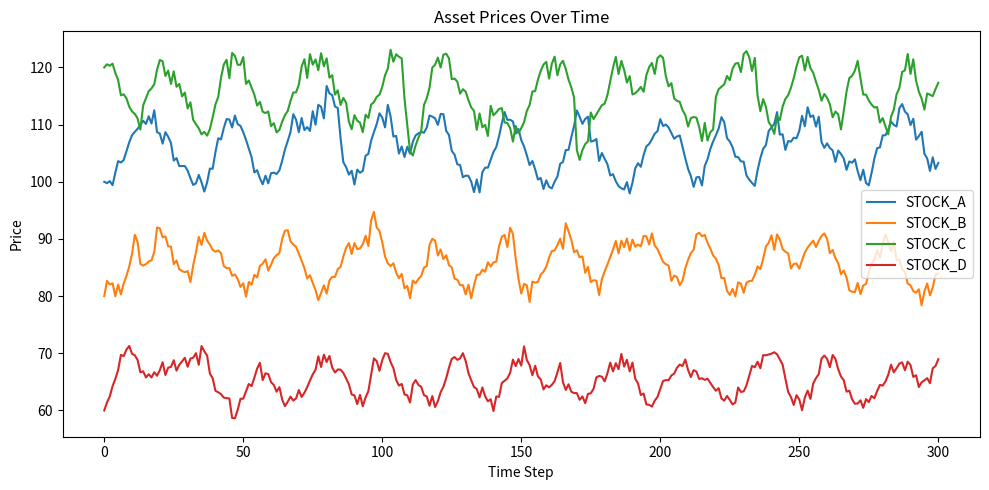
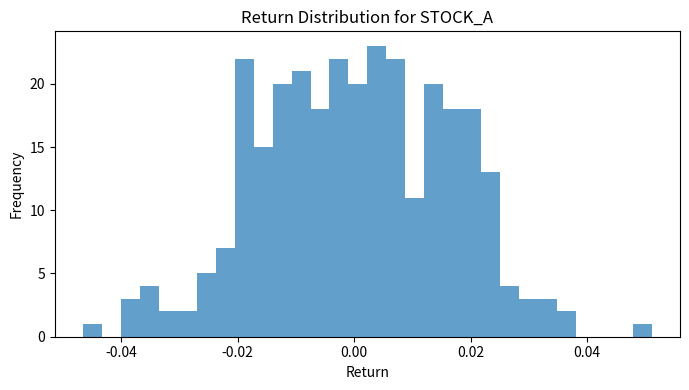
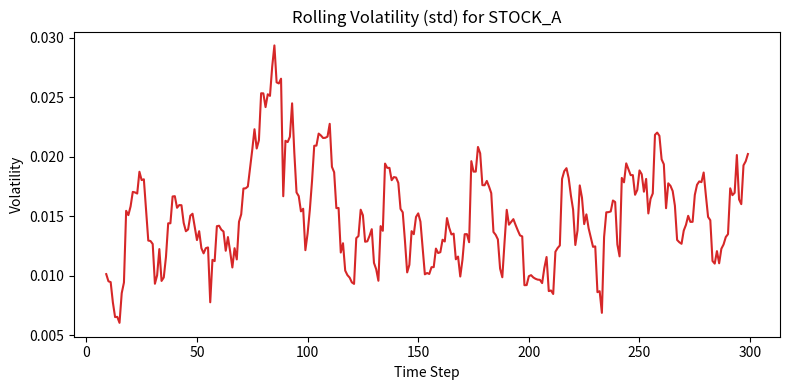
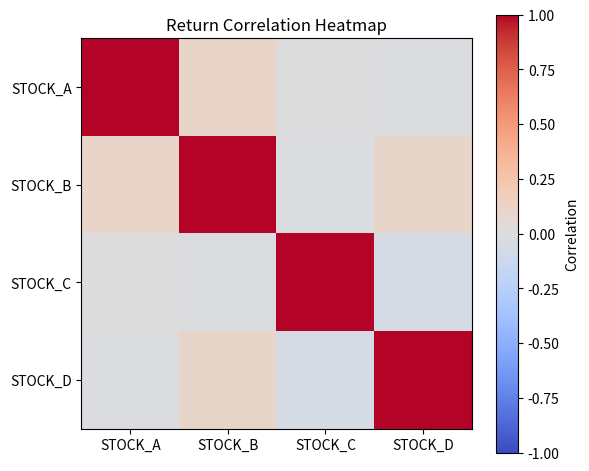
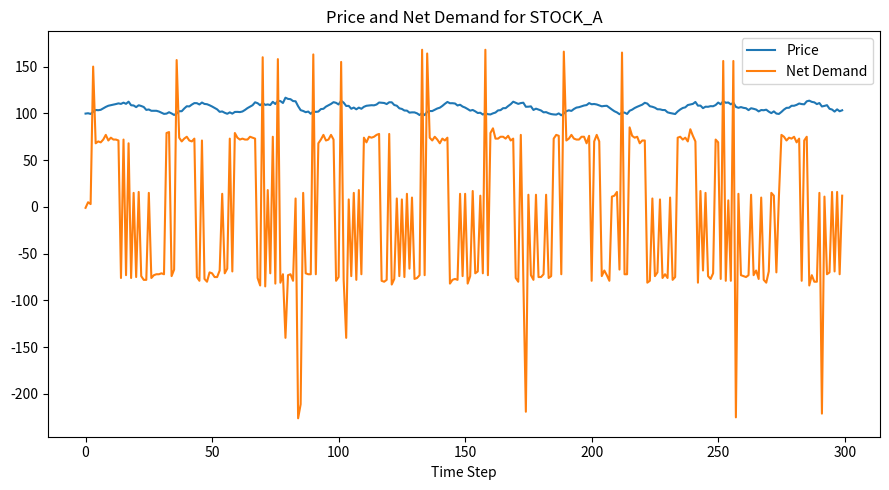

Here is the Python script that generated these plots, in order:
"""
Micro economy stock market simulation with simple agents and analysis.
Requirements: Python 3, numpy, pandas, matplotlib.
"""

import numpy as np
import pandas as pd
import matplotlib.pyplot as plt

# Fixed seed for reproducibility
np.random.seed(42)


# ----- Configuration -----
N_ASSETS = 4
ASSET_NAMES = ["STOCK_A", "STOCK_B", "STOCK_C", "STOCK_D"]
INITIAL_PRICES = np.array([100.0, 80.0, 120.0, 60.0])
BASE_VOLATILITY = np.array([0.01, 0.012, 0.009, 0.015])
FUNDAMENTALS = np.array([105.0, 85.0, 115.0, 65.0])

TOTAL_AGENTS = 120
ALPHA = 0.02
TIME_STEPS = 300
MIN_PRICE = 1.0
MOMENTUM_WINDOW = 4

# Scheduled external shocks: (step, asset_index, percent_shift)
SHOCKS = [
    (80, 0, 0.08),    # Positive budget news for STOCK_A at step 80
    (170, 2, -0.1),   # Earnings miss for STOCK_C at step 170
    (240, 1, 0.05),   # Sector boost for STOCK_B at step 240
]


# ----- Agent creation -----
def create_agents():
    """Create a list of agent dictionaries with type, cash, holdings, and risk."""
    agents = []

    type_counts = {
        "value": 35,
        "momentum": 30,
        "noise": 30,
        "contrarian": 25,
    }

    for agent_type, count in type_counts.items():
        for _ in range(count):
            agent = {
                "type": agent_type,
                "cash": 10000.0,
                "holdings": np.zeros(N_ASSETS, dtype=int),
                "risk": np.random.uniform(0.5, 1.5),
            }
            agents.append(agent)

    return agents


# ----- Strategy helpers -----
def value_investor_strategy(prices, fundamentals, agent):
    """Buy undervalued assets, sell overvalued ones."""
    threshold = 0.05
    orders = np.zeros(N_ASSETS, dtype=int)
    mispricing = (fundamentals - prices) / fundamentals

    for i in range(N_ASSETS):
        if mispricing[i] > threshold:
            orders[i] = int(5 * agent["risk"])  # buy
        elif mispricing[i] < -threshold:
            orders[i] = -int(5 * agent["risk"])  # sell
    return orders


def momentum_trader_strategy(price_history, agent):
    """Follow recent trends using last MOMENTUM_WINDOW returns."""
    orders = np.zeros(N_ASSETS, dtype=int)
    if price_history.shape[0] <= MOMENTUM_WINDOW:
        return orders

    recent_returns = price_history[-MOMENTUM_WINDOW:] / price_history[-MOMENTUM_WINDOW - 1:-1] - 1
    avg_returns = recent_returns.mean(axis=0)

    for i in range(N_ASSETS):
        if avg_returns[i] > 0:
            orders[i] = int(3 * agent["risk"])
        elif avg_returns[i] < 0:
            orders[i] = -int(3 * agent["risk"])
    return orders


def noise_trader_strategy(agent):
    """Random small buy/sell/hold decisions."""
    orders = np.zeros(N_ASSETS, dtype=int)
    choices = [-1, 0, 1]
    probs = [0.25, 0.5, 0.25]
    for i in range(N_ASSETS):
        action = np.random.choice(choices, p=probs)
        orders[i] = int(action * agent["risk"])
    return orders


def contrarian_strategy(price_history, agent):
    """Buy dips gently, sell sharply after big drops (panic)."""
    orders = np.zeros(N_ASSETS, dtype=int)
    if price_history.shape[0] < 2:
        return orders

    last_returns = price_history[-1] / price_history[-2] - 1
    for i in range(N_ASSETS):
        if last_returns[i] < -0.04:
            orders[i] = -int(6 * agent["risk"])  # panic sell
        elif last_returns[i] < -0.015:
            orders[i] = int(4 * agent["risk"])   # buy the dip
    return orders


# ----- Simulation -----
def generate_orders(agents, price_history):
    """Generate desired orders for all agents."""
    prices = price_history[-1]
    all_orders = []

    for agent in agents:
        if agent["type"] == "value":
            orders = value_investor_strategy(prices, FUNDAMENTALS, agent)
        elif agent["type"] == "momentum":
            orders = momentum_trader_strategy(price_history, agent)
        elif agent["type"] == "noise":
            orders = noise_trader_strategy(agent)
        else:
            orders = contrarian_strategy(price_history, agent)
        all_orders.append(orders)

    return np.array(all_orders)


def apply_shocks(step, prices, shock_log):
    """Apply scheduled price shocks."""
    price_shift = np.zeros_like(prices)
    for shock in SHOCKS:
        shock_step, asset_idx, pct = shock
        if step == shock_step:
            price_shift[asset_idx] += pct
            shock_log.append(
                {"step": step, "asset": ASSET_NAMES[asset_idx], "impact_pct": pct}
            )
    return price_shift


def update_prices(prices, net_demand, shocks):
    """Update prices using linear impact, noise, and shocks."""
    new_prices = prices.copy()
    for i in range(N_ASSETS):
        noise = np.random.normal(0, BASE_VOLATILITY[i])
        impact = ALPHA * net_demand[i] / TOTAL_AGENTS
        shift = shocks[i]
        raw_price = prices[i] * (1 + impact + noise + shift)
        new_prices[i] = max(raw_price, MIN_PRICE)
    return new_prices


def execute_trades(agents, prices, desired_orders, transaction_log, step):
    """Execute trades at current prices with cash/holding constraints."""
    for idx, agent in enumerate(agents):
        for asset_idx in range(N_ASSETS):
            order = desired_orders[idx, asset_idx]
            price = prices[asset_idx]

            if order > 0:
                affordable = int(agent["cash"] // price)
                trade_size = min(order, affordable)
                if trade_size > 0:
                    cost = trade_size * price
                    agent["cash"] -= cost
                    agent["holdings"][asset_idx] += trade_size
                    transaction_log.append(
                        {
                            "step": step,
                            "agent_type": agent["type"],
                            "asset": ASSET_NAMES[asset_idx],
                            "action": "buy",
                            "shares": trade_size,
                            "price": price,
                        }
                    )
            elif order < 0:
                available = agent["holdings"][asset_idx]
                trade_size = min(abs(order), available)
                if trade_size > 0:
                    proceeds = trade_size * price
                    agent["cash"] += proceeds
                    agent["holdings"][asset_idx] -= trade_size
                    transaction_log.append(
                        {
                            "step": step,
                            "agent_type": agent["type"],
                            "asset": ASSET_NAMES[asset_idx],
                            "action": "sell",
                            "shares": trade_size,
                            "price": price,
                        }
                    )


def run_simulation():
    """Main simulation loop."""
    agents = create_agents()
    price_history = [INITIAL_PRICES]
    net_demand_history = []
    transaction_log = []
    shock_log = []

    for step in range(1, TIME_STEPS + 1):
        prices = price_history[-1]
        desired_orders = generate_orders(agents, np.array(price_history))
        net_demand = desired_orders.sum(axis=0)
        net_demand_history.append(net_demand)

        shocks = apply_shocks(step, prices, shock_log)
        new_prices = update_prices(prices, net_demand, shocks)
        execute_trades(agents, new_prices, desired_orders, transaction_log, step)

        price_history.append(new_prices)

    return (
        np.array(price_history),
        np.array(net_demand_history),
        agents,
        pd.DataFrame(transaction_log),
        pd.DataFrame(shock_log),
    )


# ----- Analysis -----
def compute_agent_wealth(agents, final_prices):
    wealth = []
    for agent in agents:
        holdings_value = np.sum(agent["holdings"] * final_prices)
        total = agent["cash"] + holdings_value
        wealth.append(
            {
                "type": agent["type"],
                "cash": agent["cash"],
                "holdings_value": holdings_value,
                "final_wealth": total,
                "risk": agent["risk"],
            }
        )
    return pd.DataFrame(wealth)


def plot_prices(price_history):
    plt.figure(figsize=(10, 5))
    for i, name in enumerate(ASSET_NAMES):
        plt.plot(price_history[:, i], label=name)
    plt.title("Asset Prices Over Time")
    plt.xlabel("Time Step")
    plt.ylabel("Price")
    plt.legend()
    plt.tight_layout()
    plt.show()


def plot_return_hist(price_history, asset_index=0):
    returns = price_history[1:, asset_index] / price_history[:-1, asset_index] - 1
    plt.figure(figsize=(7, 4))
    plt.hist(returns, bins=30, alpha=0.7, color="tab:blue")
    plt.title("Return Distribution for {}".format(ASSET_NAMES[asset_index]))
    plt.xlabel("Return")
    plt.ylabel("Frequency")
    plt.tight_layout()
    plt.show()


def plot_volatility(price_history, window=10, asset_index=0):
    returns = price_history[1:, asset_index] / price_history[:-1, asset_index] - 1
    rolling_std = pd.Series(returns).rolling(window).std()
    plt.figure(figsize=(8, 4))
    plt.plot(rolling_std, color="tab:red")
    plt.title("Rolling Volatility (std) for {}".format(ASSET_NAMES[asset_index]))
    plt.xlabel("Time Step")
    plt.ylabel("Volatility")
    plt.tight_layout()
    plt.show()


def plot_demand_vs_price(price_history, net_demand_history, asset_index=0):
    plt.figure(figsize=(9, 5))
    plt.plot(price_history[1:, asset_index], label="Price", color="tab:blue")
    plt.plot(net_demand_history[:, asset_index], label="Net Demand", color="tab:orange")
    plt.title("Price and Net Demand for {}".format(ASSET_NAMES[asset_index]))
    plt.xlabel("Time Step")
    plt.legend()
    plt.tight_layout()
    plt.show()


def plot_correlation_heatmap(price_history):
    returns = price_history[1:] / price_history[:-1] - 1
    df_returns = pd.DataFrame(returns, columns=ASSET_NAMES)
    corr = df_returns.corr()

    print("Asset return correlation matrix:")
    print(corr.round(3))

    plt.figure(figsize=(6, 5))
    plt.imshow(corr, cmap="coolwarm", vmin=-1, vmax=1)
    plt.colorbar(label="Correlation")
    plt.xticks(range(N_ASSETS), ASSET_NAMES)
    plt.yticks(range(N_ASSETS), ASSET_NAMES)
    plt.title("Return Correlation Heatmap")
    plt.tight_layout()
    plt.show()


# ----- Main -----
def main():
    price_history, net_demand_history, agents, trades_df, shocks_df = run_simulation()
    final_prices = price_history[-1]

    wealth_df = compute_agent_wealth(agents, final_prices)
    summary = wealth_df.groupby("type")["final_wealth"].agg(["mean", "median", "std"])

    print("Final prices:")
    print(pd.Series(final_prices, index=ASSET_NAMES).round(2))
    print("\nAgent wealth summary by type:")
    print(summary.round(2))
    print("\nNumber of trades executed:", len(trades_df))
    print("Shocks applied:")
    print(shocks_df)

    plot_prices(price_history)
    plot_return_hist(price_history, asset_index=0)
    plot_volatility(price_history, window=10, asset_index=0)
    plot_correlation_heatmap(price_history)
    plot_demand_vs_price(price_history, net_demand_history, asset_index=0)


if __name__ == "__main__":
    main()
